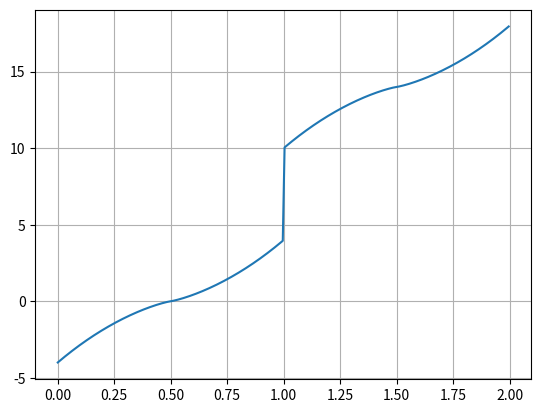

The matplotlib source for this figure:
import numpy as np
from scipy import integrate
import matplotlib.pyplot as plt
from scipy.optimize import root_scalar

t = 1
d = 2

def I_1(x):
    if np.abs(x) <= 2*t:
        result = np.heaviside(x + 2*t, 1) - (1 / np.pi) * np.arccos(x / (2*t))
    else:
        result = np.heaviside(x + 2*t, 1)
    return result

def I_2(x):
    def I_1_shifted(k):
        return I_1(x + 2*t*np.cos(k))
    
    integral_value = integrate.quad(I_1_shifted, -np.pi, np.pi)
    
    return integral_value[0] / (2*np.pi)

def rho_hk_2d(mu, U):
    if U >= 0:
        return I_2(mu) + I_2(mu - U)
    elif U < 0:
        return 2 * I_2(mu - U/2)

def find_mu_of_rho_hk(rho, U):
    bracket = (-2*t*d, U + 2*t*d) # minimal and maximal values of mu
    func_mu = lambda mu: rho_hk_2d(mu, U) - rho
    result = root_scalar(func_mu, bracket=bracket, method='brentq')

    if result.converged:
        return result.root
    else:
        raise RuntimeError(f"Keine Nullstelle gefunden für rho={rho}")

def create_mu_list(rho_array, U):
    mu_values = []
    for rho_i in rho_array:
        # print(rho_i)
        try:
            mu = find_mu_of_rho_hk(rho_i, U)
            mu_values.append(mu)
        except RuntimeError:
            mu_values.append(np.nan)
            print(f"Keine Nullstelle gefunden für rho={rho_i}")
    return mu_values

def one_plot(x_array, y_array,x_label, y_label, title):
    plt.figure(dpi=100)
    # Plot erstellen
    plt.plot(x_array, y_array, linestyle='-')
    
    # Achsenbeschriftungen und Titel
    plt.xlabel(x_label)
    plt.ylabel(y_label)
    plt.grid(True)
    plt.title(title)
    plt.show()

rho_values = np.linspace(0, 2, 500, endpoint=False)

mu_values = create_mu_list(rho_values, 14)

one_plot(rho_values, mu_values, '','','')

